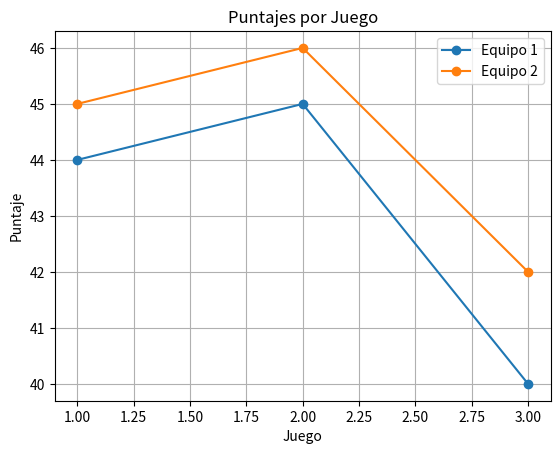

Reproduce this figure in Python.
import matplotlib.pyplot as plt
import random


# Clase para representar un jugador
class Jugador:
    def __init__(self, genero):
        self.resistencia = random.randint(10, 35)
        self.experiencia = 10
        self.suerte = random.uniform(1, 3)
        self.genero = genero

# Función para simular un lanzamiento
def lanzamiento(jugador):
    if jugador.genero == 'mujer':
        precision = [0.3, 0.68, 0.95, 1.0]  # Probabilidades acumuladas para las categorías de precisión
        puntajes = [10, 9, 8, 0]            # Puntajes correspondientes a cada categoría de precisión
    else:
        precision = [0.2, 0.55, 0.95, 1.0]   # Probabilidades acumuladas para las categorías de precisión
        puntajes = [10, 9, 8, 0]            # Puntajes correspondientes a cada categoría de precisión

    # Generamos un número aleatorio entre 0 y 1 para determinar la categoría de precisión
    random_number = random.random()
    for i in range(len(precision)):
        if random_number <= precision[i]:
            puntaje = puntajes[i]
            break
    return puntaje

# Función para simular una ronda
def ronda(equipo1, equipo2):
    lanzamientos_equipo1 = [lanzamiento(jugador) for jugador in equipo1]
    lanzamientos_equipo2 = [lanzamiento(jugador) for jugador in equipo2]
    puntaje_equipo1 = sum(lanzamientos_equipo1)
    puntaje_equipo2 = sum(lanzamientos_equipo2)

    return puntaje_equipo1, puntaje_equipo2

# Función para determinar al jugador con más suerte en un equipo
def jugador_con_mas_suerte(equipo):
    return max(equipo, key=lambda jugador: jugador.suerte)

# Función para simular un juego
def juego():
    equipo1 = [Jugador('hombre' if i < 3 else 'mujer') for i in range(5)]
    equipo2 = [Jugador('hombre' if i < 3 else 'mujer') for i in range(5)]

    ganador_individual = None

    for _ in range(10):
        puntaje_equipo1, puntaje_equipo2 = ronda(equipo1, equipo2)
        if puntaje_equipo1 > puntaje_equipo2:
            ganador_individual = equipo1
        elif puntaje_equipo1 < puntaje_equipo2:
            ganador_individual = equipo2
        else:
            # Empate, lanzamientos extras
            while puntaje_equipo1 == puntaje_equipo2:
                puntaje_equipo1_extra, puntaje_equipo2_extra = ronda(equipo1, equipo2)
                puntaje_equipo1 += puntaje_equipo1_extra
                puntaje_equipo2 += puntaje_equipo2_extra

    ganador_individual = 'equipo1' if ganador_individual == equipo1 else 'equipo2' if ganador_individual == equipo2 else 'empate'

    return puntaje_equipo1, puntaje_equipo2, jugador_con_mas_suerte(equipo1), jugador_con_mas_suerte(equipo2), ganador_individual

# Función para simular múltiples juegos
def simulacion(num_juegos):
    resultados = {
        'jugador_mas_suerte': [],
        'jugador_mas_experiencia': [],
        'equipo_ganador': [],
        'genero_victorias': {'hombre': 0, 'mujer': 0},
        'puntajes_juego': []
    }

    for _ in range(num_juegos):
        puntaje_equipo1, puntaje_equipo2, jugador_suerte_equipo1, jugador_suerte_equipo2, ganador_individual = juego()

        resultados['puntajes_juego'].append((puntaje_equipo1, puntaje_equipo2))
        resultados['jugador_mas_suerte'].append(jugador_suerte_equipo1 if jugador_suerte_equipo1.suerte > jugador_suerte_equipo2.suerte else jugador_suerte_equipo2)
        resultados['jugador_mas_experiencia'].append(jugador_suerte_equipo1 if jugador_suerte_equipo1.experiencia > jugador_suerte_equipo2.experiencia else jugador_suerte_equipo2)

        # Verificamos si el ganador individual es 'equipo1' o 'equipo2' antes de incrementar su contador en el diccionario
        if ganador_individual in ['equipo1', 'equipo2']:
            resultados['equipo_ganador'].append(ganador_individual)
            if ganador_individual not in resultados['genero_victorias']:
                resultados['genero_victorias'][ganador_individual] = 0
            resultados['genero_victorias'][ganador_individual] += 1
        else:
            resultados['equipo_ganador'].append('empate')

    return resultados


# Función para generar tablas
def mostrar_resultados(resultados):
    print("Resultados de la simulación:")
    print("----------------------------")

    # Tabla de jugador con más suerte
    print("Jugador con más suerte:")
    print("| Juego | Género | Resistencia | Experiencia | Suerte |")
    for i, jugador in enumerate(resultados['jugador_mas_suerte']):
        print(f"| {i+1} | {jugador.genero} | {jugador.resistencia} | {jugador.experiencia} | {jugador.suerte} |")
    print()

    # Tabla de jugador con más experiencia
    print("Jugador con más experiencia:")
    print("| Juego | Género | Resistencia | Experiencia | Suerte |")
    for i, jugador in enumerate(resultados['jugador_mas_experiencia']):
        print(f"| {i+1} | {jugador.genero} | {jugador.resistencia} | {jugador.experiencia} | {jugador.suerte} |")
    print()

    # Tabla de equipo ganador
    print("Equipo ganador:")
    print("| Juego | Ganador | Puntaje Equipo 1 | Puntaje Equipo 2 |")
    for i, ganador in enumerate(resultados['equipo_ganador']):
        print(f"| {i+1} | {ganador} | {resultados['puntajes_juego'][i][0]} | {resultados['puntajes_juego'][i][1]} |")
    print()

    # Género con más victorias
    print("Género con más victorias:")
    print(f"Hombre: {resultados['genero_victorias']['hombre']}")
    print(f"Mujer: {resultados['genero_victorias']['mujer']}")

# Función para graficar los puntajes por juego
def graficar_puntajes(resultados):
    puntajes_equipo1 = [x[0] for x in resultados['puntajes_juego']]
    puntajes_equipo2 = [x[1] for x in resultados['puntajes_juego']]
    juegos = range(1, len(puntajes_equipo1) + 1)

    plt.plot(juegos, puntajes_equipo1, label='Equipo 1', marker='o')
    plt.plot(juegos, puntajes_equipo2, label='Equipo 2', marker='o')
    plt.xlabel('Juego')
    plt.ylabel('Puntaje')
    plt.title('Puntajes por Juego')
    plt.legend()
    plt.grid(True)
    plt.show()

    print("Ejecutando")
resultados_simulacion = simulacion(3)
mostrar_resultados(resultados_simulacion)
graficar_puntajes(resultados_simulacion)